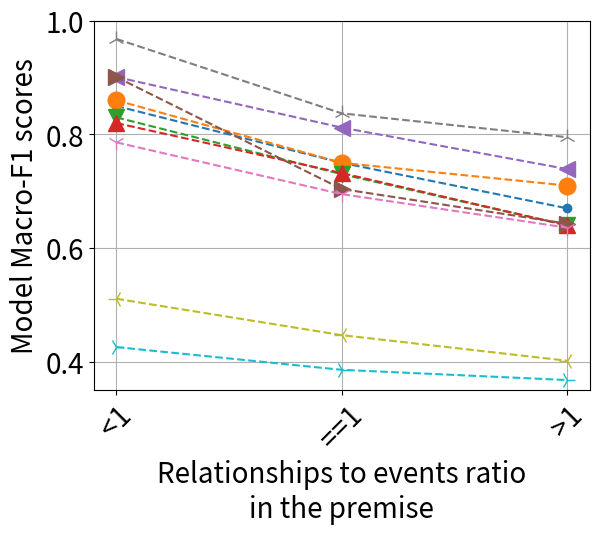

Here is the Python script that generated this plot: (Note: this script raises an exception after producing the figure.)


import numpy as np  
import matplotlib.pyplot as plt  
import matplotlib
  
X = ['<1', '==1', '>1' ]

# 5th percentile bucket

all_diff = [.85, .75, 0.67]
same_english = [.86, .75, .71]
same_names = [.83, .73, .64]
same_structures = [.82, .732, .64]

sort_relationships = [.901, .812, .739]
only_after_sim = [.901, .704, .643]
only_before_sim = [.786, .695, .636]
only_before_after = [.968, .837, .795]
llama_405B = [.426, .386, .368]
gpt = [.511, .447, .402]

X_axis = np.arange(len(X)) 
  
markersize=12
matplotlib.rcParams.update({'font.size': 20})

#plt.plot(X_axis,  plain_llama, 'r*', label = 'plain_llama', linestyle='-')
plt.plot(X_axis, all_diff,  color='C0', marker='.',  label = 'roberta_standard', linestyle='--', markersize=markersize)
plt.plot(X_axis, same_english, color='C1', marker='o', label = 'roberta_same_templates', linestyle='--', markersize=markersize)
plt.plot(X_axis, same_names, color='C2', marker='v', label = 'roberta_same_names', linestyle='--', markersize=markersize)
plt.plot(X_axis, same_structures, color='C3', marker='^', label = 'roberta_same_timelines', linestyle='--', markersize=markersize)

plt.plot(X_axis, sort_relationships, color='C4', marker='<', label = 'roberta_sort_relationship', linestyle='--', markersize=markersize)
plt.plot(X_axis, only_after_sim, color='C5', marker='>', label = 'roberta_only_after_sim', linestyle='--', markersize=markersize)
plt.plot(X_axis, only_before_sim, color='C6', marker='1', label = 'roberta_only_before_sim', linestyle='--', markersize=markersize)
plt.plot(X_axis, only_before_after, color='C7', marker='2', label = 'roberta_before_after', linestyle='--', markersize=markersize)
plt.plot(X_axis, gpt, color='C8', marker='3',  label = 'gpt', linestyle='--', markersize=markersize)
plt.plot(X_axis, llama_405B, color='C9', marker='4', markersize=markersize,  label = 'llama-405B', linestyle='--')

ax = plt.gca()
ax.set_ylim([0.35, 1.0])
#ax.set_xlim([0.2, 0.5])


plt.grid()
plt.xticks(X_axis, X, rotation=45) 
plt.xlabel("Relationships to events ratio\nin the premise") 
plt.ylabel("Model Macro-F1 scores") 
#plt.title("Macro-F1 scores of the models grouped\nby Human Judgement Entropy Buckets")
#plt.legend( loc='upper center', bbox_to_anchor=(0.5,-0.15)) 

plt.savefig('/home/<user>/Downloads/event_rel_ablation.png', bbox_inches='tight')
